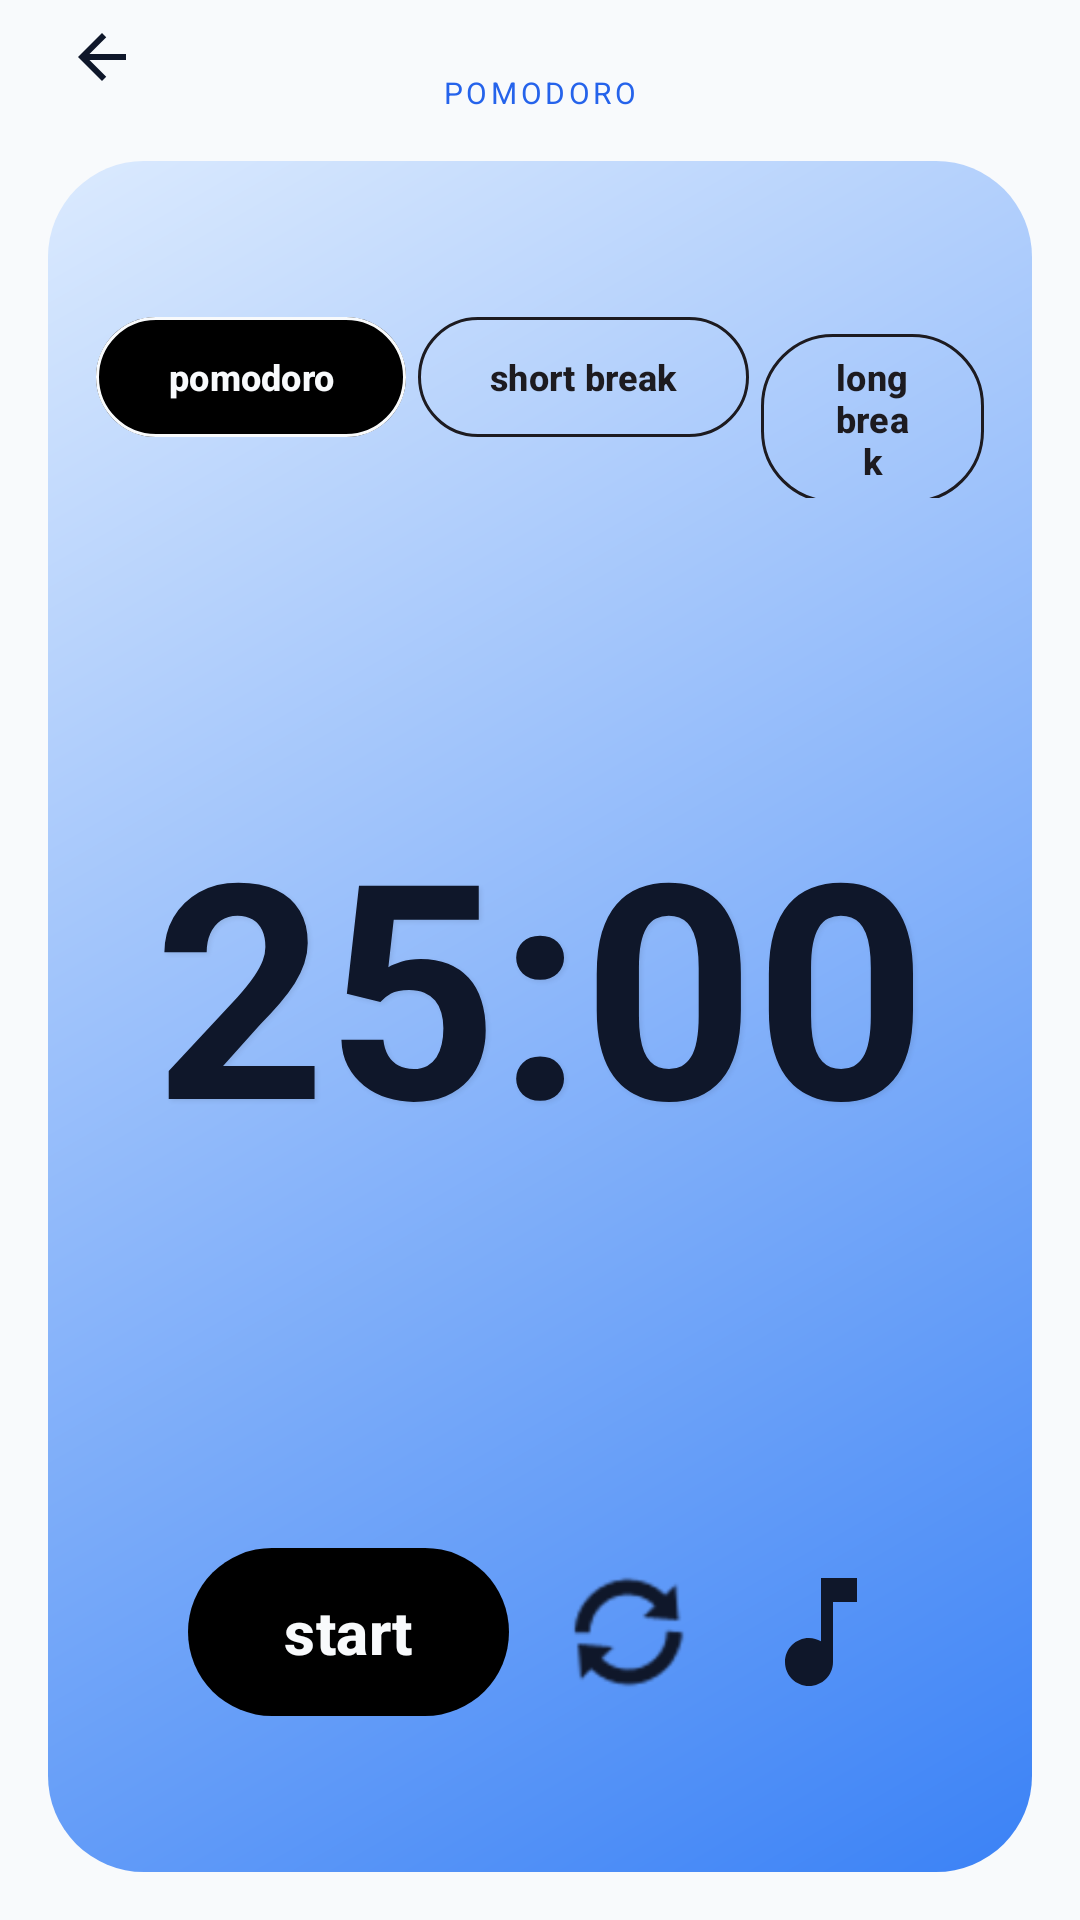

Reconstruct the res/layout file that produces this screen, plus the resources it refers to.
<!-- AndroidManifest.xml: application theme Theme.AndroidHub -->
<!-- res/layout/activity_pomodoro.xml -->
<?xml version="1.0" encoding="utf-8"?>
<androidx.constraintlayout.widget.ConstraintLayout
    xmlns:android="http://schemas.android.com/apk/res/android"
    xmlns:app="http://schemas.android.com/apk/res-auto"
    xmlns:tools="http://schemas.android.com/tools"
    android:id="@+id/pomodoro"
    android:layout_width="match_parent"
    android:layout_height="match_parent"
    android:background="@color/background"
    tools:context=".modules.pomodoro.PomodoroActivity">

    <TextView
        android:id="@+id/tvHeader"
        android:layout_width="wrap_content"
        android:layout_height="wrap_content"
        android:text="POMODORO"
        android:textSize="@dimen/text_eyebrow"
        android:textColor="@color/primary"
        android:letterSpacing="0.12"
        android:textAllCaps="true"
        android:paddingTop="@dimen/spacing_large"
        app:layout_constraintTop_toTopOf="parent"
        app:layout_constraintStart_toStartOf="parent"
        app:layout_constraintEnd_toEndOf="parent"/>

    <ImageButton
        android:id="@+id/btnBack"
        android:layout_width="36dp"
        android:layout_height="36dp"
        android:layout_marginStart="@dimen/spacing_medium"
        android:background="?attr/selectableItemBackgroundBorderless"
        android:src="@drawable/ic_arrow_back"
        android:padding="8dp"
        app:tint="@color/textPrimary"
        app:layout_constraintTop_toTopOf="@id/tvHeader"
        app:layout_constraintBottom_toBottomOf="@id/tvHeader"
        app:layout_constraintStart_toStartOf="parent"/>

    <com.google.android.material.card.MaterialCardView
        android:layout_width="match_parent"
        android:layout_height="0dp"
        android:layout_margin="@dimen/spacing_medium"
        android:layout_marginTop="24dp"
        app:cardCornerRadius="32dp"
        app:cardElevation="0dp"
        app:cardBackgroundColor="@android:color/transparent"
        app:strokeWidth="0dp"
        app:layout_constraintTop_toBottomOf="@id/tvHeader"
        app:layout_constraintBottom_toBottomOf="parent"
        app:layout_constraintStart_toStartOf="parent"
        app:layout_constraintEnd_toEndOf="parent">

        <androidx.constraintlayout.widget.ConstraintLayout
            android:layout_width="match_parent"
            android:layout_height="match_parent"
            android:background="@drawable/bg_hero_card"
            android:padding="16dp">

            
            <ImageView
                android:id="@+id/bgImage"
                android:layout_width="match_parent"
                android:layout_height="match_parent"
                android:scaleType="centerCrop"
                android:alpha="0.3"
                app:layout_constraintBottom_toBottomOf="parent"
                app:layout_constraintEnd_toEndOf="parent"
                app:layout_constraintStart_toStartOf="parent"
                app:layout_constraintTop_toTopOf="parent" />

            <LinearLayout
                android:id="@+id/topBar"
                android:layout_width="wrap_content"
                android:layout_height="wrap_content"
                android:layout_marginTop="32dp"
                android:orientation="horizontal"
                app:layout_constraintTop_toTopOf="parent"
                app:layout_constraintStart_toStartOf="parent"
                app:layout_constraintEnd_toEndOf="parent">

                <com.google.android.material.button.MaterialButton
                    android:id="@+id/btnPomodoroMode"
                    android:layout_width="wrap_content"
                    android:layout_height="wrap_content"
                    android:text="pomodoro"
                    android:textColor="?android:attr/colorBackground"
                    app:backgroundTint="?android:attr/colorForeground"
                    app:strokeColor="?android:attr/colorBackground"
                    app:strokeWidth="1dp"
                    android:textSize="12sp"
                    android:textStyle="bold"
                    app:cornerRadius="24dp"
                    android:layout_marginEnd="4dp"/>

                <com.google.android.material.button.MaterialButton
                    android:id="@+id/btnShortBreakMode"
                    android:layout_width="wrap_content"
                    android:layout_height="wrap_content"
                    android:text="short break"
                    android:textColor="?android:attr/textColorPrimary"
                    app:backgroundTint="@android:color/transparent"
                    app:strokeColor="?android:attr/textColorPrimary"
                    app:strokeWidth="1dp"
                    android:textSize="12sp"
                    android:textStyle="bold"
                    app:cornerRadius="24dp"
                    android:layout_marginEnd="4dp"/>

                <com.google.android.material.button.MaterialButton
                    android:id="@+id/btnLongBreakMode"
                    android:layout_width="wrap_content"
                    android:layout_height="wrap_content"
                    android:text="long break"
                    android:textColor="?android:attr/textColorPrimary"
                    app:backgroundTint="@android:color/transparent"
                    app:strokeColor="?android:attr/textColorPrimary"
                    app:strokeWidth="1dp"
                    android:textSize="12sp"
                    android:textStyle="bold"
                    app:cornerRadius="24dp" />
            </LinearLayout>

            <TextView
                android:id="@+id/tvTimer"
                android:layout_width="wrap_content"
                android:layout_height="wrap_content"
                android:text="25:00"
                android:textColor="@color/textPrimary"
                android:textSize="100sp"
                android:textStyle="bold"
                android:shadowColor="#15000000"
                android:shadowDx="2"
                android:shadowDy="2"
                android:shadowRadius="4"
                app:layout_constraintTop_toBottomOf="@id/topBar"
                app:layout_constraintBottom_toTopOf="@id/llTracker"
                app:layout_constraintStart_toStartOf="parent"
                app:layout_constraintEnd_toEndOf="parent"/>

            <LinearLayout
                android:id="@+id/llTracker"
                android:layout_width="wrap_content"
                android:layout_height="wrap_content"
                android:orientation="horizontal"
                android:gravity="center"
                android:layout_marginBottom="24dp"
                app:layout_constraintBottom_toTopOf="@id/bottomBar"
                app:layout_constraintStart_toStartOf="parent"
                app:layout_constraintEnd_toEndOf="parent" />

            <LinearLayout
                android:id="@+id/bottomBar"
                android:layout_width="wrap_content"
                android:layout_height="wrap_content"
                android:layout_marginBottom="32dp"
                android:orientation="horizontal"
                android:gravity="center"
                app:layout_constraintBottom_toBottomOf="parent"
                app:layout_constraintStart_toStartOf="parent"
                app:layout_constraintEnd_toEndOf="parent">

                <com.google.android.material.button.MaterialButton
                    android:id="@+id/btnStart"
                    android:layout_width="wrap_content"
                    android:layout_height="64dp"
                    android:text="start"
                    android:textColor="?android:attr/colorBackground"
                    app:backgroundTint="?android:attr/colorForeground"
                    android:textSize="20sp"
                    android:textStyle="bold"
                    app:cornerRadius="32dp"
                    android:paddingStart="32dp"
                    android:paddingEnd="32dp"
                    android:layout_marginEnd="16dp"/>

                <ImageButton
                    android:id="@+id/btnReset"
                    android:layout_width="48dp"
                    android:layout_height="48dp"
                    android:src="@android:drawable/ic_popup_sync"
                    android:background="?selectableItemBackgroundBorderless"
                    app:tint="@color/textPrimary"
                    android:scaleType="fitCenter"
                    android:layout_marginEnd="16dp"/>

                <ImageButton
                    android:id="@+id/btnMusic"
                    android:layout_width="48dp"
                    android:layout_height="48dp"
                    android:src="@drawable/ic_music_note"
                    android:background="?selectableItemBackgroundBorderless"
                    app:tint="@color/textPrimary"
                    android:scaleType="fitCenter" />
            </LinearLayout>

        </androidx.constraintlayout.widget.ConstraintLayout>
    </com.google.android.material.card.MaterialCardView>

</androidx.constraintlayout.widget.ConstraintLayout>
<!-- resources referenced by this layout -->
<resources>
  <color name="background">#F8FAFC</color>
  <color name="primary">#2563EB</color>
  <color name="textPrimary">#0F172A</color>
  <dimen name="spacing_large">24dp</dimen>
  <dimen name="spacing_medium">16dp</dimen>
  <dimen name="text_eyebrow">10sp</dimen>
  <!-- drawable bg_hero_card (drawable) -->
  <shape xmlns:android="http://schemas.android.com/apk/res/android" android:shape="rectangle">
      <gradient
          android:startColor="@color/hero_card_start"
          android:endColor="@color/hero_card_end"
          android:angle="135"/>
      <corners android:radius="24dp"/>
  </shape>
  <!-- drawable ic_arrow_back (drawable) -->
  <vector xmlns:android="http://schemas.android.com/apk/res/android"
      android:width="24dp"
      android:height="24dp"
      android:viewportWidth="24.0"
      android:viewportHeight="24.0">
      <path
          android:fillColor="#FFFFFF"
          android:pathData="M20,11H7.83l5.59,-5.59L12,4l-8,8l8,8l1.41,-1.41L7.83,13H20V11z"/>
  </vector>
  <!-- drawable ic_music_note (drawable) -->
  <vector xmlns:android="http://schemas.android.com/apk/res/android"
      android:width="24dp"
      android:height="24dp"
      android:viewportWidth="24.0"
      android:viewportHeight="24.0">
      <path
          android:fillColor="#FFFFFF"
          android:pathData="M12,3v10.55c-0.59,-0.34 -1.27,-0.55 -2,-0.55C7.79,13 6,14.79 6,17s1.79,4 4,4s4,-1.79 4,-4V7h4V3H12z"/>
  </vector>
  <style name="Theme.AndroidHub" parent="Theme.Material3.DayNight.NoActionBar">
  
          
          <item name="colorPrimary">@color/primary</item>
          <item name="colorOnPrimary">@color/onPrimary</item>
  
          
          <item name="colorSecondary">@color/secondary</item>
          <item name="colorOnSecondary">@color/onSecondary</item>
  
          
          <item name="android:colorBackground">@color/background</item>
  
          
          <item name="colorSurface">@color/surface</item>
          <item name="colorOnSurface">@color/onSurface</item>
  
          
          <item name="android:statusBarColor">@color/primary</item>
  
          
          <item name="android:navigationBarColor">@color/background</item>
  
          
          <item name="android:windowLightStatusBar">true</item>
  
          <item name="materialButtonStyle">@style/Widget.App.Button.Retangular</item>
      </style>
  <color name="hero_card_start">#3B82F6</color>
  <color name="hero_card_end">#DBEAFE</color>
  <color name="onPrimary">#FFFFFF</color>
  <color name="secondary">#16A34A</color>
  <color name="onSecondary">#FFFFFF</color>
  <color name="surface">#FFFFFF</color>
  <color name="onSurface">#0F172A</color>
  <style name="Widget.App.Button.Retangular" parent="Widget.Material3.Button">
          <item name="cornerRadius">0dp</item>
      </style>
</resources>
